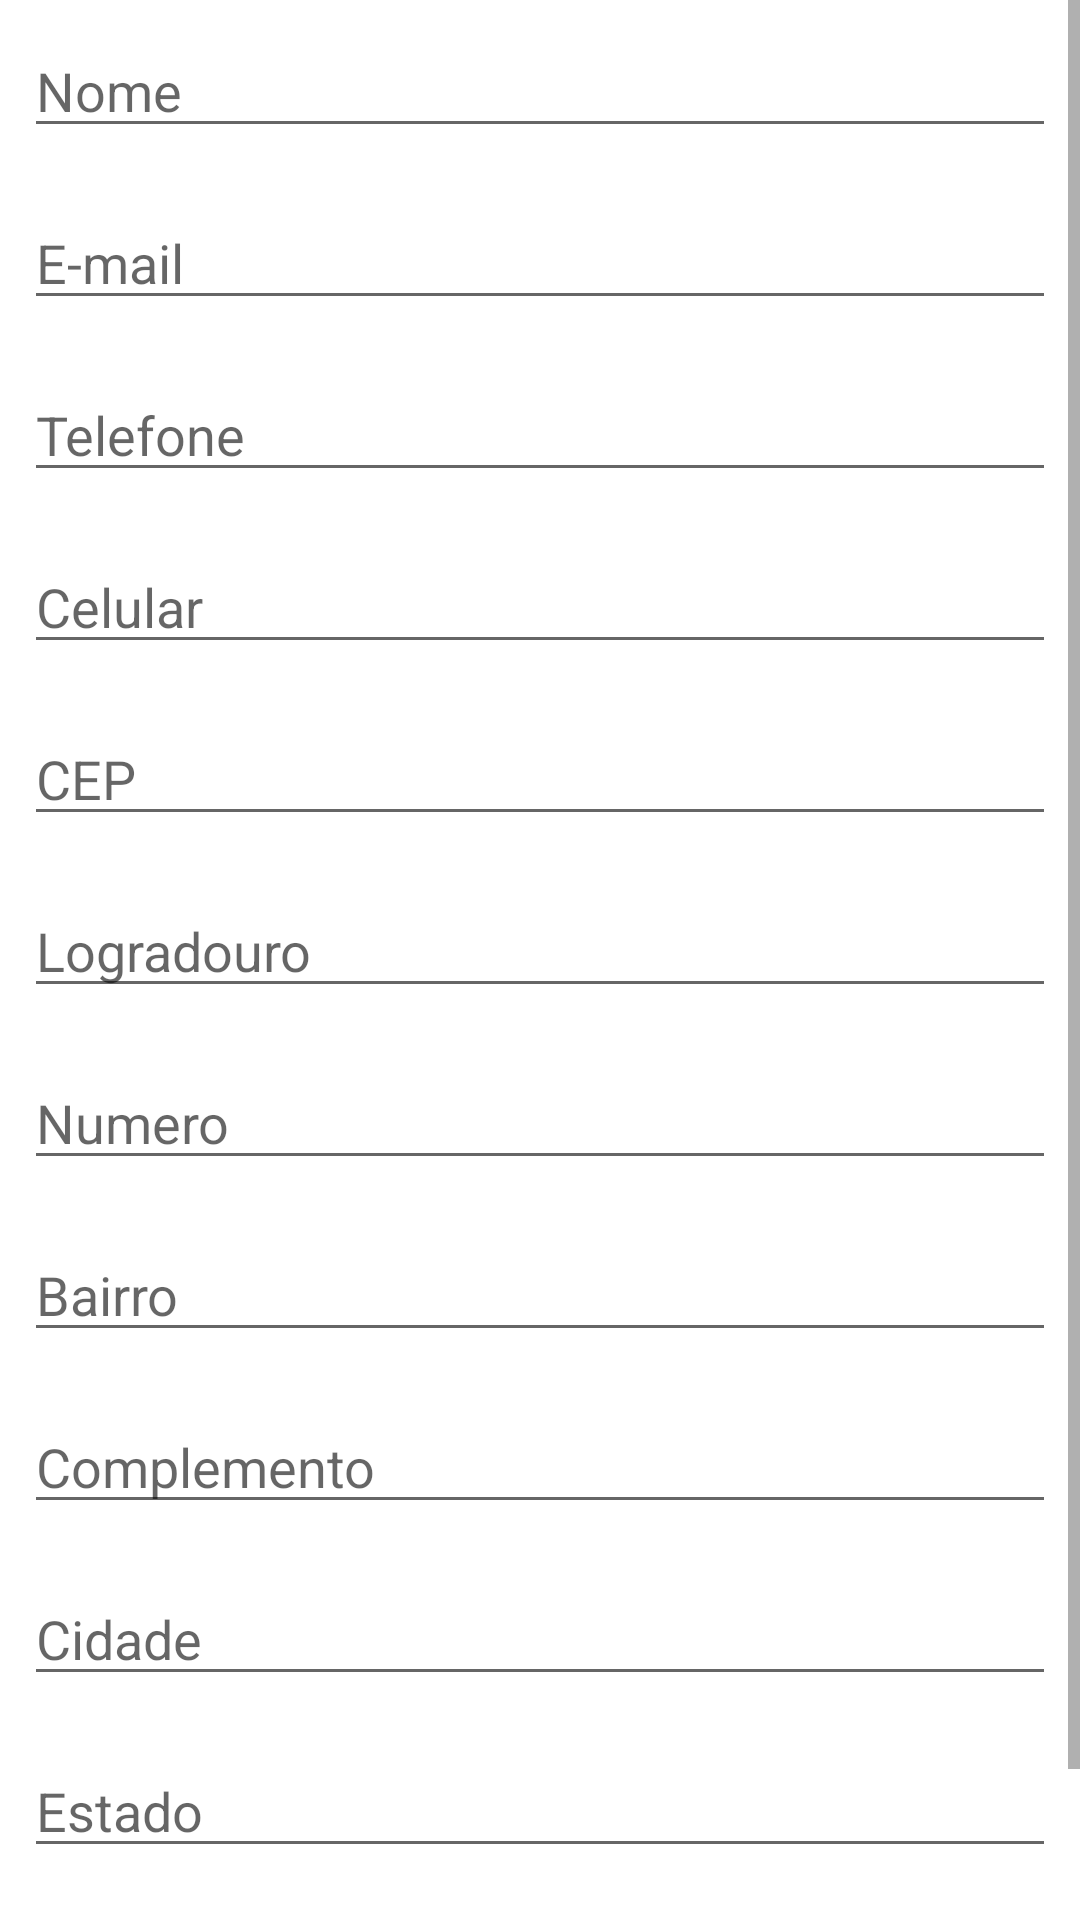

The Android layout XML behind this screen, and the referenced resources:
<!-- AndroidManifest.xml: application theme Theme.ProjetoAlura -->
<!-- res/layout/activity_formulario.xml -->
<?xml version="1.0" encoding="utf-8"?>
<ScrollView xmlns:android="http://schemas.android.com/apk/res/android"
    android:layout_width="match_parent"
    android:layout_height="wrap_content">

    <LinearLayout
        android:layout_width="match_parent"
        android:layout_height="wrap_content"
        android:orientation="vertical">

        <EditText
            android:id="@+id/activity_formulario_input_nome"
            android:layout_width="match_parent"
            android:layout_height="wrap_content"
            android:layout_margin="8dp"
            android:hint="Nome"
            android:inputType="textCapWords" />

        <EditText
            android:id="@+id/activity_formulario_input_email"
            android:layout_width="match_parent"
            android:layout_height="wrap_content"
            android:layout_margin="8dp"
            android:hint="E-mail"
            android:inputType="textEmailAddress" />

        <EditText
            android:id="@+id/activity_formulario_input_telefone"
            android:layout_width="match_parent"
            android:layout_height="wrap_content"
            android:layout_margin="8dp"
            android:hint="Telefone"
            android:inputType="phone" />

        <EditText
            android:id="@+id/activity_formulario_input_celular"
            android:layout_width="match_parent"
            android:layout_height="wrap_content"
            android:layout_margin="8dp"
            android:hint="Celular"
            android:inputType="phone" />

        <EditText
            android:id="@+id/activity_formulario_input_cep"
            android:layout_width="match_parent"
            android:layout_height="wrap_content"
            android:layout_margin="8dp"
            android:hint="CEP"
            android:inputType="number" />

        <EditText
            android:id="@+id/activity_formulario_input_logradouro"
            android:layout_width="match_parent"
            android:layout_height="wrap_content"
            android:layout_margin="8dp"
            android:hint="Logradouro"
            android:inputType="textCapWords" />

        <EditText
            android:id="@+id/activity_formulario_input_numero"
            android:layout_width="match_parent"
            android:layout_height="wrap_content"
            android:layout_margin="8dp"
            android:hint="Numero"
            android:inputType="number" />

        <EditText
            android:id="@+id/activity_formulario_input_bairro"
            android:layout_width="match_parent"
            android:layout_height="wrap_content"
            android:layout_margin="8dp"
            android:hint="Bairro"
            android:inputType="textCapWords" />

        <EditText
            android:id="@+id/activity_formulario_input_complemento"
            android:layout_width="match_parent"
            android:layout_height="wrap_content"
            android:layout_margin="8dp"
            android:hint="Complemento"
            android:inputType="textCapWords" />

        <EditText
            android:id="@+id/activity_formulario_input_cidade"
            android:layout_width="match_parent"
            android:layout_height="wrap_content"
            android:layout_margin="8dp"
            android:hint="Cidade"
            android:inputType="textCapWords" />

        <EditText
            android:id="@+id/activity_formulario_input_estado"
            android:layout_width="match_parent"
            android:layout_height="wrap_content"
            android:layout_margin="8dp"
            android:hint="Estado"
            android:inputType="textCapWords" />

        <Button
            android:id="@+id/activity_formulario_botao_salva"
            android:layout_width="match_parent"
            android:layout_height="wrap_content"
            android:layout_margin="8dp"
            android:text="Salvar"
            android:backgroundTint="@color/purple_500" />

    </LinearLayout>

</ScrollView>
<!-- resources referenced by this layout -->
<resources>
  <style name="Theme.ProjetoAlura" parent="Theme.MaterialComponents.DayNight.DarkActionBar">
          
          <item name="colorPrimary">@color/purple_500</item>
          <item name="colorPrimaryVariant">@color/purple_700</item>
          <item name="colorOnPrimary">@color/white</item>
          
          <item name="colorSecondary">@color/teal_200</item>
          <item name="colorSecondaryVariant">@color/teal_700</item>
          <item name="colorOnSecondary">@color/black</item>
          
          <item name="android:statusBarColor" tools:targetApi="l">?attr/colorPrimaryVariant</item>
          
      </style>
  <!-- not gathered from this repository: default colours our renderer supplied (Android Studio template values) -->
  <color name="purple_500">#FF6200EE</color>
  <color name="purple_700">#FF3700B3</color>
  <color name="teal_200">#FF03DAC5</color>
  <color name="teal_700">#FF018786</color>
  <color name="black">#FF000000</color>
  <color name="white">#FFFFFFFF</color>
</resources>
